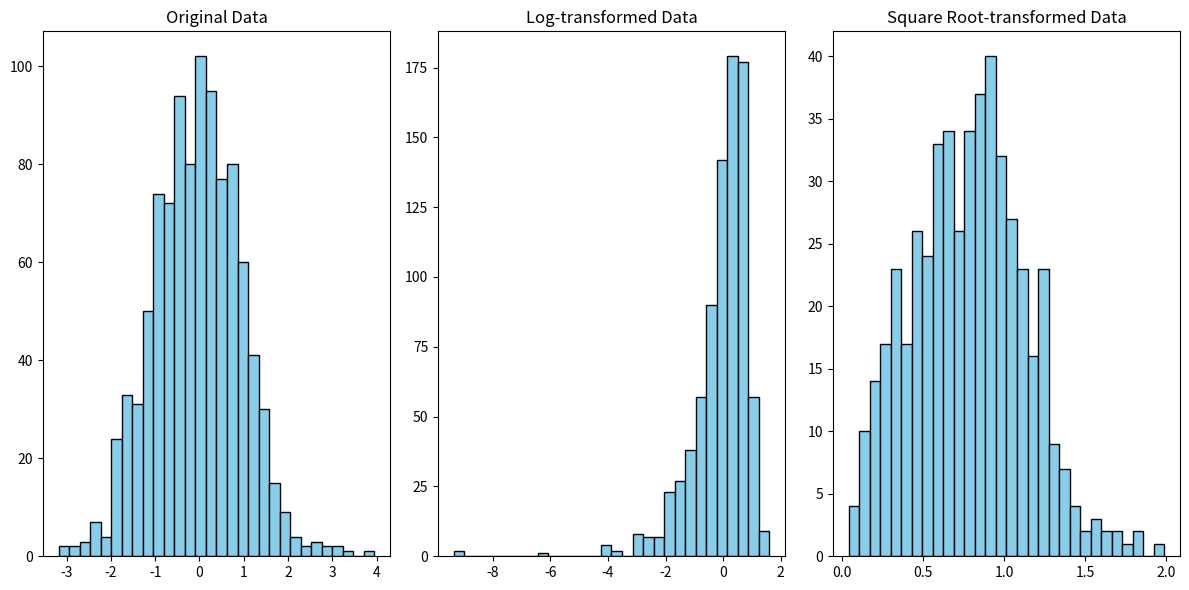

This chart was generated by the following Python code:
import numpy as np
import scipy.stats as stats
import matplotlib.pyplot as plt

gene_expression_data = np.random.normal(loc=0, scale=1, size=1000)

skewness = stats.skew(gene_expression_data)
kurtosis = stats.kurtosis(gene_expression_data)

asymmetry_index = skewness * kurtosis

log_transformed_data = np.log(gene_expression_data + 1)
sqrt_transformed_data = np.sqrt(gene_expression_data)

plt.figure(figsize=(12, 6))

plt.subplot(1, 3, 1)
plt.hist(gene_expression_data, bins=30, color='skyblue', edgecolor='black')
plt.title('Original Data')

plt.subplot(1, 3, 2)
plt.hist(log_transformed_data, bins=30, color='skyblue', edgecolor='black')
plt.title('Log-transformed Data')

plt.subplot(1, 3, 3)
plt.hist(sqrt_transformed_data, bins=30, color='skyblue', edgecolor='black')
plt.title('Square Root-transformed Data')

plt.tight_layout()
plt.show()
